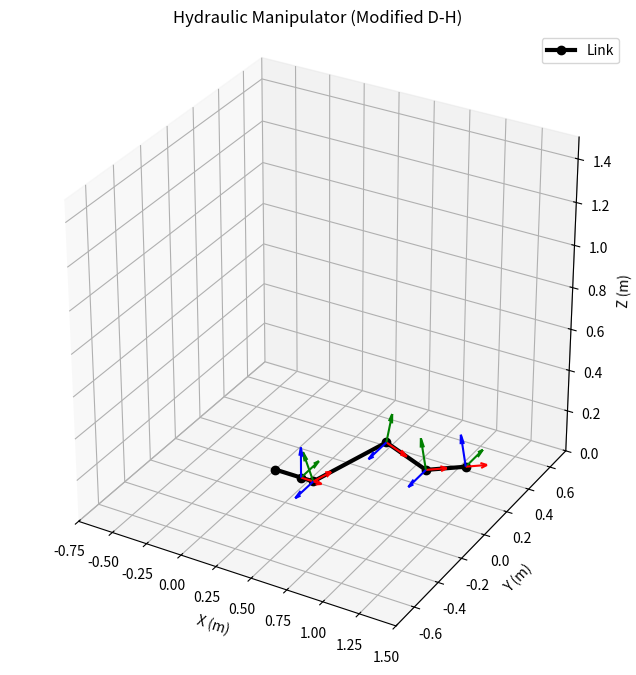

The matplotlib source for this figure:
import numpy as np
import matplotlib.pyplot as plt
from mpl_toolkits.mplot3d import Axes3D

def modified_dh_matrix(a, alpha, d, theta):
    """
    根据改进型D-H参数计算变换矩阵 T_{i-1}^{i}
    Rot_x(alpha) * Trans_x(a) * Rot_z(theta) * Trans_z(d)
    """
    ct = np.cos(theta)
    st = np.sin(theta)
    ca = np.cos(alpha)
    sa = np.sin(alpha)

    # 这里的矩阵乘法顺序对应改进型D-H:
    # T = Rx(alpha) * Dx(a) * Rz(theta) * Dz(d)
    return np.array([
        [ct,    -st,    0,      a],
        [st*ca, ct*ca, -sa,    -d*sa],
        [st*sa, ct*sa,  ca,     d*ca],
        [0,     0,      0,      1]
    ])

def plot_robot_arm(q_values):
    # D-H 参数表 [a_{i-1}, alpha_{i-1}, d_i, theta_i]
    # 注意：角度用弧度，长度用米 (190mm = 0.19m)
    dh_params = [
        # Link 1
        {'a': 0.190, 'alpha': 0,          'd': 0, 'theta': q_values[0]},
        # Link 2 (alpha = 90 deg)
        {'a': 0.090, 'alpha': np.pi/2,    'd': 0, 'theta': q_values[1]},
        # Link 3
        {'a': 0.605, 'alpha': 0,          'd': 0, 'theta': q_values[2]},
        # Link 4
        {'a': 0.290, 'alpha': 0,          'd': 0, 'theta': q_values[3]},
        # Link 5 (固定的末端, theta=0, alpha=-90 deg)
        {'a': 0.285, 'alpha': -np.pi/2,   'd': 0, 'theta': 0},
    ]

    # 初始化变换矩阵为单位矩阵
    T_cum = np.eye(4)
    
    # 保存关节坐标用于绘图
    positions = [T_cum[:3, 3]]
    
    # 坐标系方向用于绘制坐标轴 (x:红, y:绿, z:蓝)
    axes_dirs = []

    print("关节坐标 (x, y, z):")
    print(f"Base: {positions[0]}")

    for i, p in enumerate(dh_params):
        # 计算当前关节的变换矩阵
        T_i = modified_dh_matrix(p['a'], p['alpha'], p['d'], p['theta'])
        
        # 累乘得到相对于基座的变换
        T_cum = T_cum @ T_i
        
        # 提取位置
        pos = T_cum[:3, 3]
        positions.append(pos)
        
        # 提取旋转矩阵用于画坐标轴
        axes_dirs.append((T_cum[:3, 0], T_cum[:3, 1], T_cum[:3, 2], pos))
        
        print(f"Joint {i+1}: {np.round(pos, 3)}")

    # --- 绘图部分 ---
    positions = np.array(positions)
    
    fig = plt.figure(figsize=(10, 8))
    ax = fig.add_subplot(111, projection='3d')

    # 1. 画连杆 (骨架)
    ax.plot(positions[:, 0], positions[:, 1], positions[:, 2], 
            '-o', linewidth=3, color='black', label='Link')

    # 2. 画每个关节的坐标系
    scale = 0.15 # 坐标轴长度
    for x_dir, y_dir, z_dir, origin in axes_dirs:
        ax.quiver(origin[0], origin[1], origin[2], x_dir[0], x_dir[1], x_dir[2], color='r', length=scale)
        ax.quiver(origin[0], origin[1], origin[2], y_dir[0], y_dir[1], y_dir[2], color='g', length=scale)
        ax.quiver(origin[0], origin[1], origin[2], z_dir[0], z_dir[1], z_dir[2], color='b', length=scale)

    # 设置图形属性
    ax.set_xlabel('X (m)')
    ax.set_ylabel('Y (m)')
    ax.set_zlabel('Z (m)')
    ax.set_title('Hydraulic Manipulator (Modified D-H)')
    
    # 设置显示范围，保证比例一致
    limit = 1.5
    ax.set_xlim([-limit/2, limit])
    ax.set_ylim([-limit/2, limit/2])
    ax.set_zlim([0, limit])
    
    # 强制比例一致
    ax.set_box_aspect([1,1,1]) 
    
    plt.legend()
    plt.show()

if __name__ == "__main__":
    # 输入关节角度 q1, q2, q3, q4 (弧度)
    # 这里设置一个随意的姿态来展示机械臂结构
    q_input = [0, np.pi/6, -np.pi/4, np.pi/6] 
    
    plot_robot_arm(q_input)